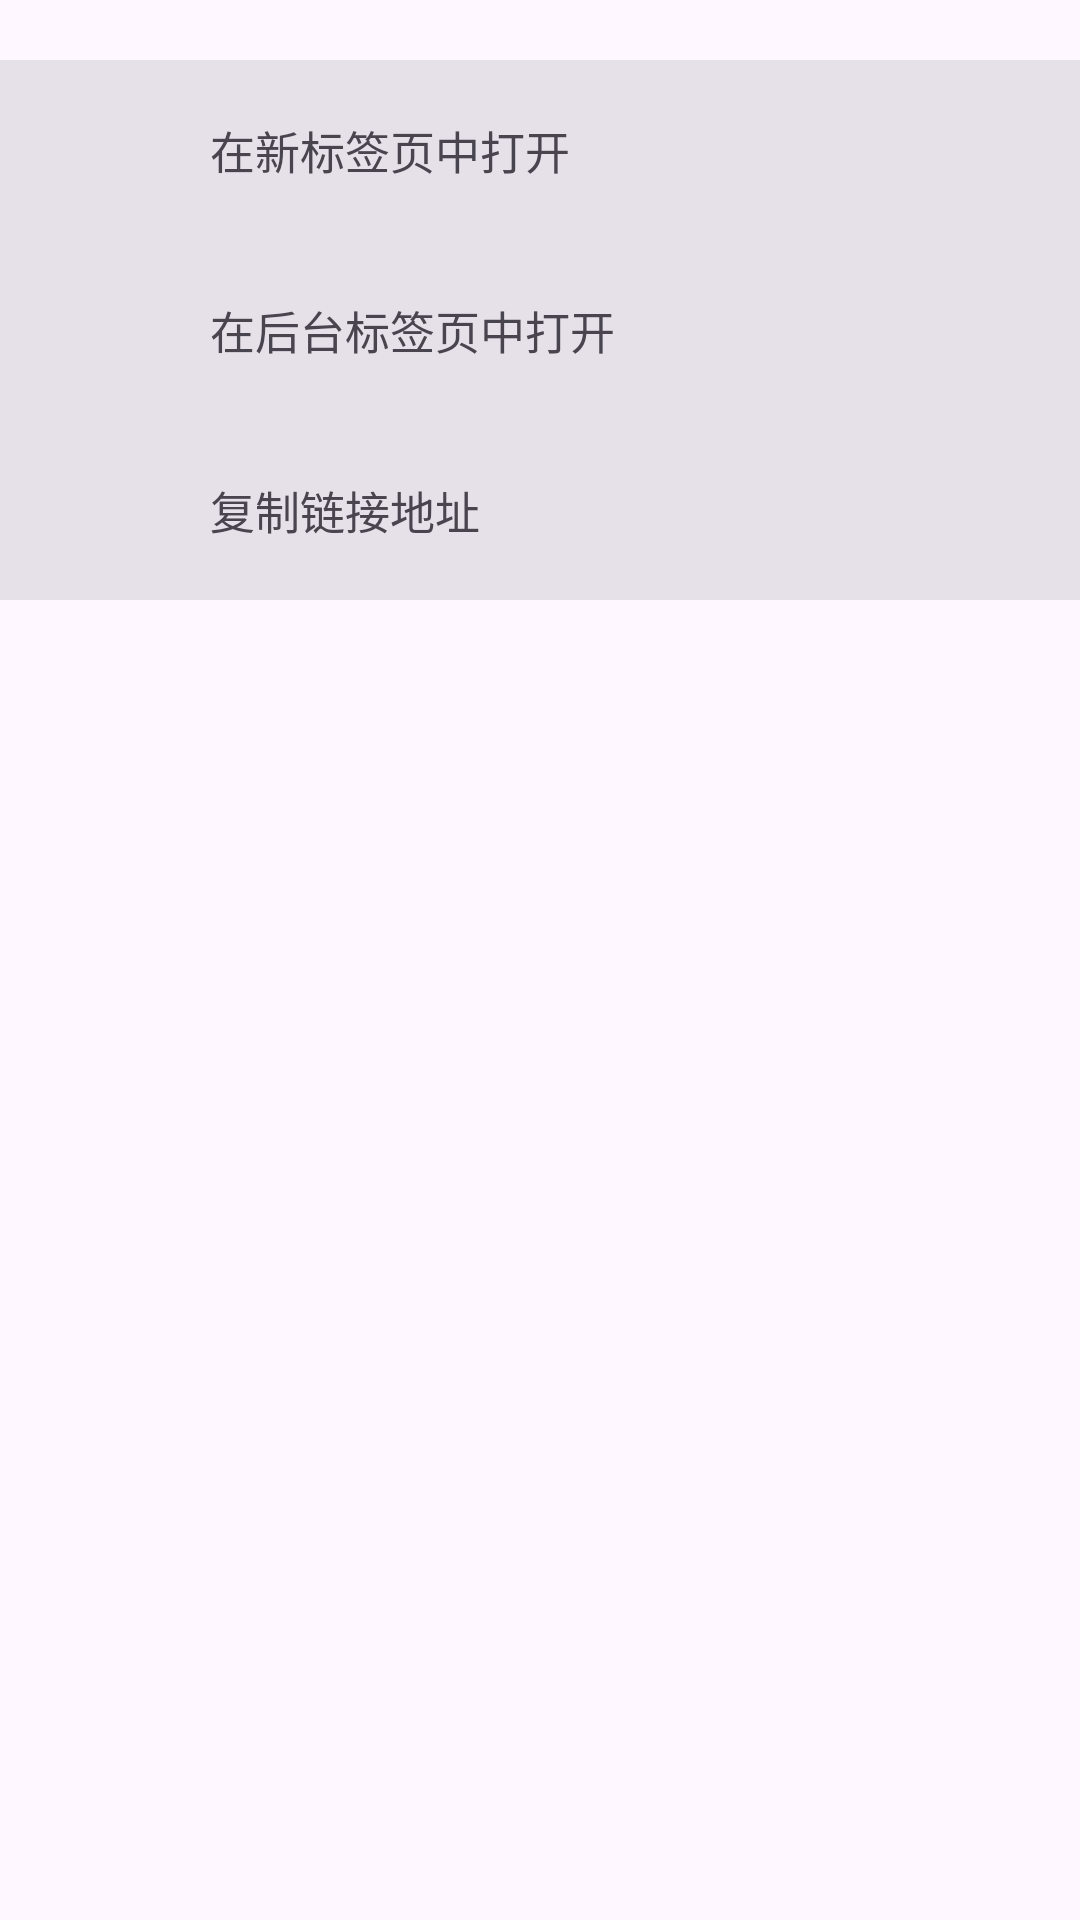

Here is an Android app screen rendered from its layout file. Give the layout XML and the strings, colors and styles it references.
<!-- AndroidManifest.xml: application theme Theme.Yaw -->
<!-- res/layout/dialog_long_click.xml -->
<?xml version="1.0" encoding="utf-8"?>
<LinearLayout
    android:orientation="vertical"
    xmlns:android="http://schemas.android.com/apk/res/android"
    android:layout_width="match_parent"
    android:layout_height="match_parent"
    xmlns:app="http://schemas.android.com/apk/res-auto">
    <com.google.android.material.card.MaterialCardView
        android:layout_marginTop="20dp"
        app:cardCornerRadius="0dp"
        android:id="@+id/open_in_new_tab"
        android:clickable="true"
        style="@style/Widget.Material3.CardView.Filled"
        android:layout_width="match_parent"
        android:layout_height="60dp">
        <ImageView
            app:tint="?colorAccent"
            android:layout_marginHorizontal="20dp"
            android:layout_gravity="center_vertical"
            android:layout_width="24dp"
            android:layout_height="24dp"
            android:src="@drawable/baseline_open_in_new_24"/>
        <TextView
            android:textSize="15sp"
            android:text="在新标签页中打开"
            android:layout_width="match_parent"
            android:layout_height="wrap_content"
            android:ellipsize="end"
            android:maxLines="1"
            android:layout_gravity="center_vertical"
            android:layout_marginLeft="70dp"/>
    </com.google.android.material.card.MaterialCardView>
    <com.google.android.material.card.MaterialCardView
        app:cardCornerRadius="0dp"
        android:id="@+id/open_in_new_tab_background"
        android:clickable="true"
        style="@style/Widget.Material3.CardView.Filled"
        android:layout_width="match_parent"
        android:layout_height="60dp">
        <ImageView
            app:tint="?colorAccent"
            android:layout_marginHorizontal="20dp"
            android:layout_gravity="center_vertical"
            android:layout_width="24dp"
            android:layout_height="24dp"
            android:src="@drawable/baseline_open_in_new_24"/>
        <TextView
            android:textSize="15sp"
            android:text="在后台标签页中打开"
            android:layout_width="match_parent"
            android:layout_height="wrap_content"
            android:ellipsize="end"
            android:maxLines="1"
            android:layout_gravity="center_vertical"
            android:layout_marginLeft="70dp"/>
    </com.google.android.material.card.MaterialCardView>
























    <com.google.android.material.card.MaterialCardView
        app:cardCornerRadius="0dp"
        android:id="@+id/copy_url"
        android:clickable="true"
        style="@style/Widget.Material3.CardView.Filled"
        android:layout_width="match_parent"
        android:layout_height="60dp">
        <ImageView
            app:tint="?colorAccent"
            android:layout_marginHorizontal="20dp"
            android:layout_gravity="center_vertical"
            android:layout_width="24dp"
            android:layout_height="24dp"
            android:src="@drawable/baseline_content_copy_24"/>
        <TextView
            android:textSize="15sp"
            android:text="复制链接地址"
            android:layout_width="match_parent"
            android:layout_height="wrap_content"
            android:ellipsize="end"
            android:maxLines="1"
            android:layout_gravity="center_vertical"
            android:layout_marginLeft="70dp"/>
    </com.google.android.material.card.MaterialCardView>

</LinearLayout>
<!-- resources referenced by this layout -->
<resources>
  <string name="download_link_content">下载链接内容</string>
  <style name="Theme.Yaw" parent="Theme.Material3.Light.NoActionBar">
          <item name="android:windowDrawsSystemBarBackgrounds">true</item>
          <item name="android:windowIsTranslucent">false</item>
          <item name="android:activityOpenEnterAnimation">@anim/activity_in</item>
          <item name="android:statusBarColor">@android:color/transparent</item>
          <item name="android:windowLightStatusBar">true</item>
          <item name="android:navigationBarColor">@android:color/transparent</item>
  
      </style>
</resources>
